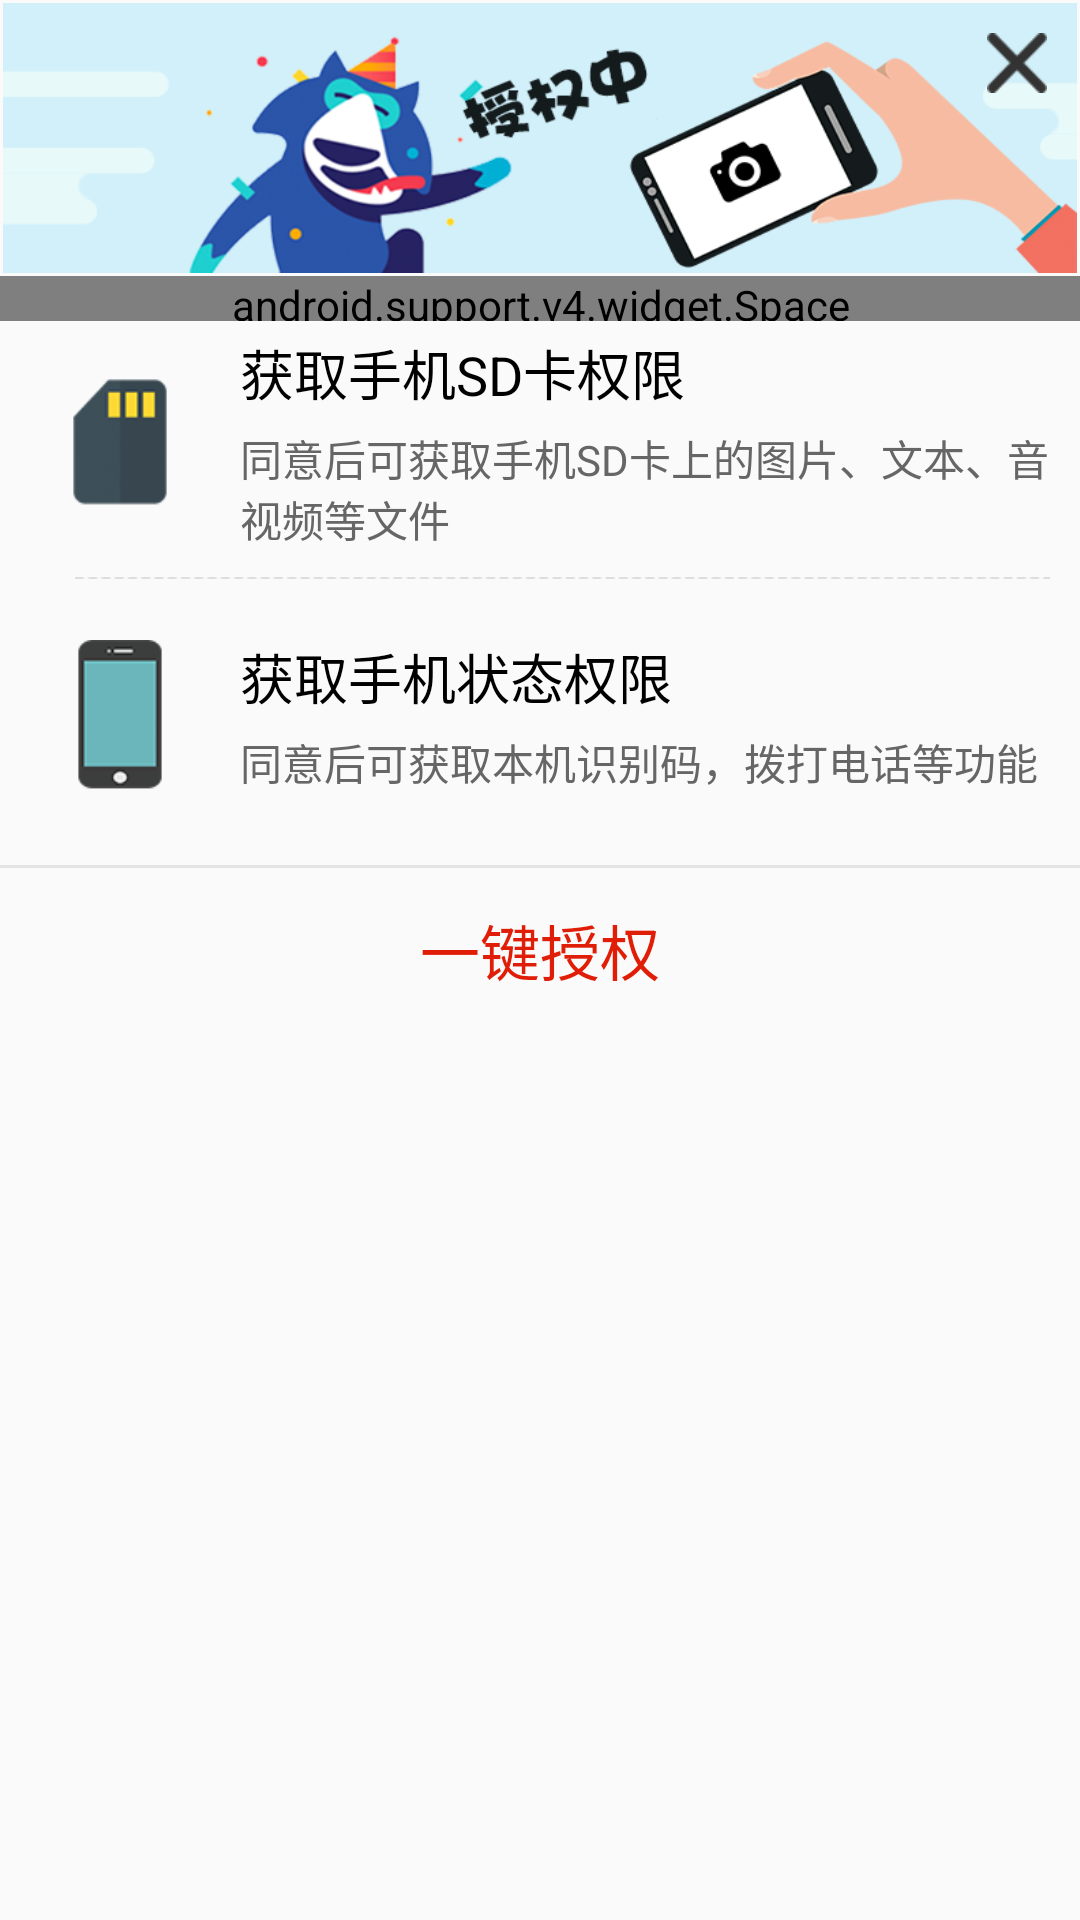

Layout XML and referenced resources for this Android screen:
<!-- AndroidManifest.xml: application theme AppTheme -->
<!-- res/layout/dialog_test.xml -->
<?xml version="1.0" encoding="utf-8"?>
<LinearLayout xmlns:android="http://schemas.android.com/apk/res/android"
    android:orientation="vertical"
    android:layout_width="match_parent"
    android:layout_height="wrap_content">

    <FrameLayout
        android:layout_width="match_parent"
        android:layout_height="90dp"
        android:layout_margin="1dp"
        android:background="@drawable/permission_top_blue" >
        
        <ImageView
            android:id="@+id/dialog_permission_close"
            android:layout_width="30dp"
            android:layout_height="30dp"
            android:padding="5dp"
            android:layout_gravity="end"
            android:layout_marginTop="5dp"
            android:layout_marginRight="5dp"
            android:layout_marginEnd="5dp"
            android:src="@drawable/permission_ic_close"/>

    </FrameLayout>

    <android.support.v4.widget.Space
        android:layout_width="match_parent"
        android:layout_height="15dp" />

    <RelativeLayout
        android:layout_width="match_parent"
        android:layout_height="wrap_content"
        android:paddingRight="@dimen/default_divider_padding">

        <ImageView
            android:layout_width="80dp"
            android:layout_height="80dp"
            android:padding="15dp"
            android:src="@drawable/permission_sd"/>

        <LinearLayout
            android:layout_width="match_parent"
            android:layout_height="80dp"
            android:layout_marginLeft="80dp"
            android:layout_marginStart="80dp"
            android:gravity="center|start"
            android:orientation="vertical">

            <TextView
                android:layout_width="wrap_content"
                android:layout_height="wrap_content"
                android:textSize="18sp"
                android:textColor="@color/black"
                android:text="获取手机SD卡权限"/>

            <TextView
                android:layout_width="wrap_content"
                android:layout_height="wrap_content"
                android:textSize="14sp"
                android:paddingTop="5dp"
                android:textColor="@color/gray"
                android:text="同意后可获取手机SD卡上的图片、文本、音视频等文件"/>

        </LinearLayout>

    </RelativeLayout>

    <ImageView
        android:layout_width="match_parent"
        android:layout_height="wrap_content"
        android:src="@drawable/permission_line"
        android:layout_marginTop="5dp"
        android:layout_marginBottom="5dp"
        android:layout_marginLeft="25dp"
        android:layout_marginStart="25dp"
        android:layout_marginRight="@dimen/default_divider_padding"
        android:layout_marginEnd="@dimen/default_divider_padding"/>

    <RelativeLayout
        android:layout_width="match_parent"
        android:layout_height="wrap_content"
        android:paddingRight="@dimen/default_divider_padding">

        <ImageView
            android:layout_width="80dp"
            android:layout_height="80dp"
            android:padding="15dp"
            android:src="@drawable/permission_phone"/>

        <LinearLayout
            android:layout_width="match_parent"
            android:layout_height="80dp"
            android:layout_marginLeft="80dp"
            android:layout_marginStart="80dp"
            android:gravity="center|start"
            android:orientation="vertical">

            <TextView
                android:layout_width="wrap_content"
                android:layout_height="wrap_content"
                android:textSize="18sp"
                android:textColor="@color/black"
                android:text="获取手机状态权限"/>

            <TextView
                android:layout_width="wrap_content"
                android:layout_height="wrap_content"
                android:textSize="14sp"
                android:paddingTop="5dp"
                android:textColor="@color/gray"
                android:text="同意后可获取本机识别码，拨打电话等功能"/>

        </LinearLayout>

    </RelativeLayout>

    <View
        android:layout_width="match_parent"
        android:layout_height="1dp"
        android:layout_marginTop="@dimen/default_divider_padding"
        android:background="#e4e4e4"/>

    <TextView
        android:id="@+id/dialog_permission_down"
        android:layout_width="match_parent"
        android:layout_height="55dp"
        android:background="?selectableItemBackground"
        android:textSize="20sp"
        android:text="一键授权"
        android:textColor="@color/red"
        android:gravity="center"/>

</LinearLayout>
<!-- resources referenced by this layout -->
<resources>
  <color name="black">#000000</color>
  <color name="gray">#666666</color>
  <color name="red">#e01d07</color>
  <dimen name="default_divider_padding">10dp</dimen>
  <!-- drawable permission_ic_close: png bitmap (drawable-hdpi, 1843 bytes) -->
  <!-- drawable permission_line: png bitmap (drawable-hdpi, 1546 bytes) -->
  <!-- drawable permission_phone: png bitmap (drawable-hdpi, 3487 bytes) -->
  <!-- drawable permission_sd: png bitmap (drawable-hdpi, 5023 bytes) -->
  <!-- drawable permission_top_blue: png bitmap (drawable-hdpi, 60632 bytes) -->
  <style name="AppTheme" parent="BaseTheme">
          
          <item name="android:windowTranslucentStatus">true</item>
      </style>
  <style name="BaseTheme" parent="Theme.AppCompat.Light.DarkActionBar">
          <item name="windowActionBar">false</item>
          <item name="windowNoTitle">true</item>
          
          <item name="colorControlHighlight">@color/baseColor</item>
          
          <item name="colorAccent">@color/baseColor</item>
          
          <item name="colorPrimaryDark">@color/baseColor</item>
          
          <item name="colorPrimary">@color/baseColor</item>
          
          <item name="actionMenuTextColor">@color/white</item>
      </style>
  <color name="baseColor">@color/blue</color>
  <color name="white">#ffffff</color>
  <color name="blue">#0b9ce6</color>
</resources>
